Image classification data set "classification" (DylanHughes02/fruit-detection-project on GitHub). Class labels (4): apple, banana, orange, pear.

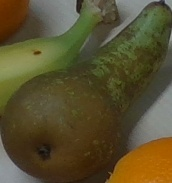
Label: pear

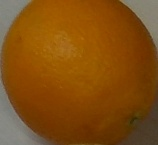
Label: orange

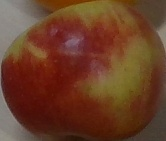
Label: apple

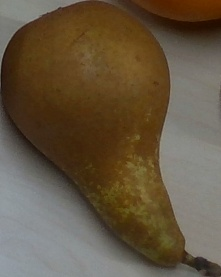
Label: pear

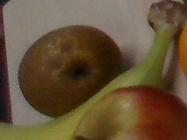
Label: banana

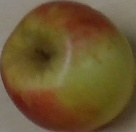
Label: apple
